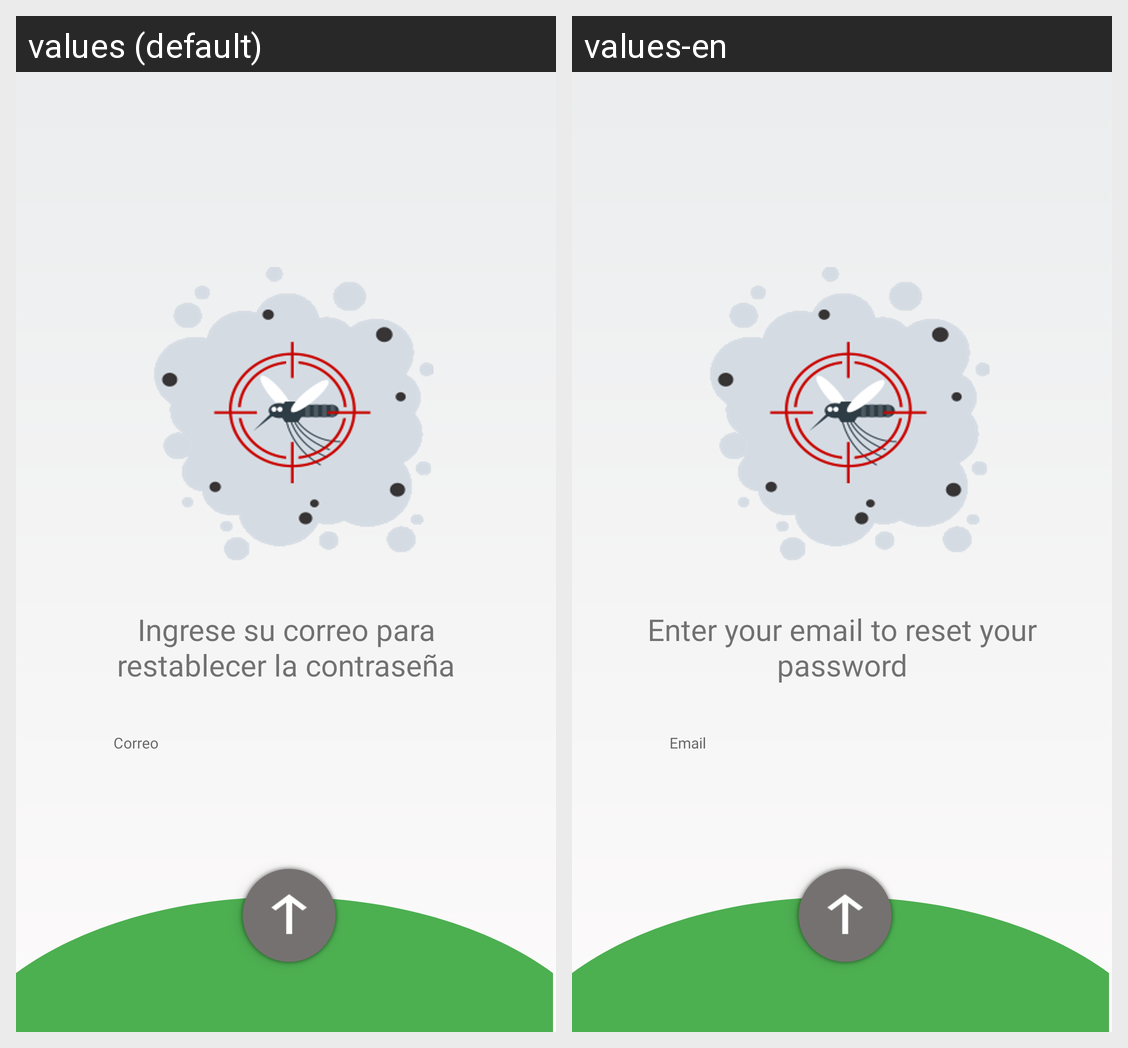

Translations of the strings shown on this Android screen, per locale in the grid:
Android screen res/layout/activity_password_reset.xml rendered under 2 locales, left to right: values (default), values-en. Device: Nexus 5 (rendered at 1080×1920; each locale shown at half size, 540×960, under a caption strip naming it); theme AppTheme.
Strings drawn on this screen, with the default value and each locale's value (text and hints the layout hard-codes, and strings that could not be matched under every locale, appear in the picture but are not listed):

reestablecer
  values: Ingrese su correo para restablecer la contraseña
  values-en: Enter your email to reset your password

correologin
  values: Correo
  values-en: Email
